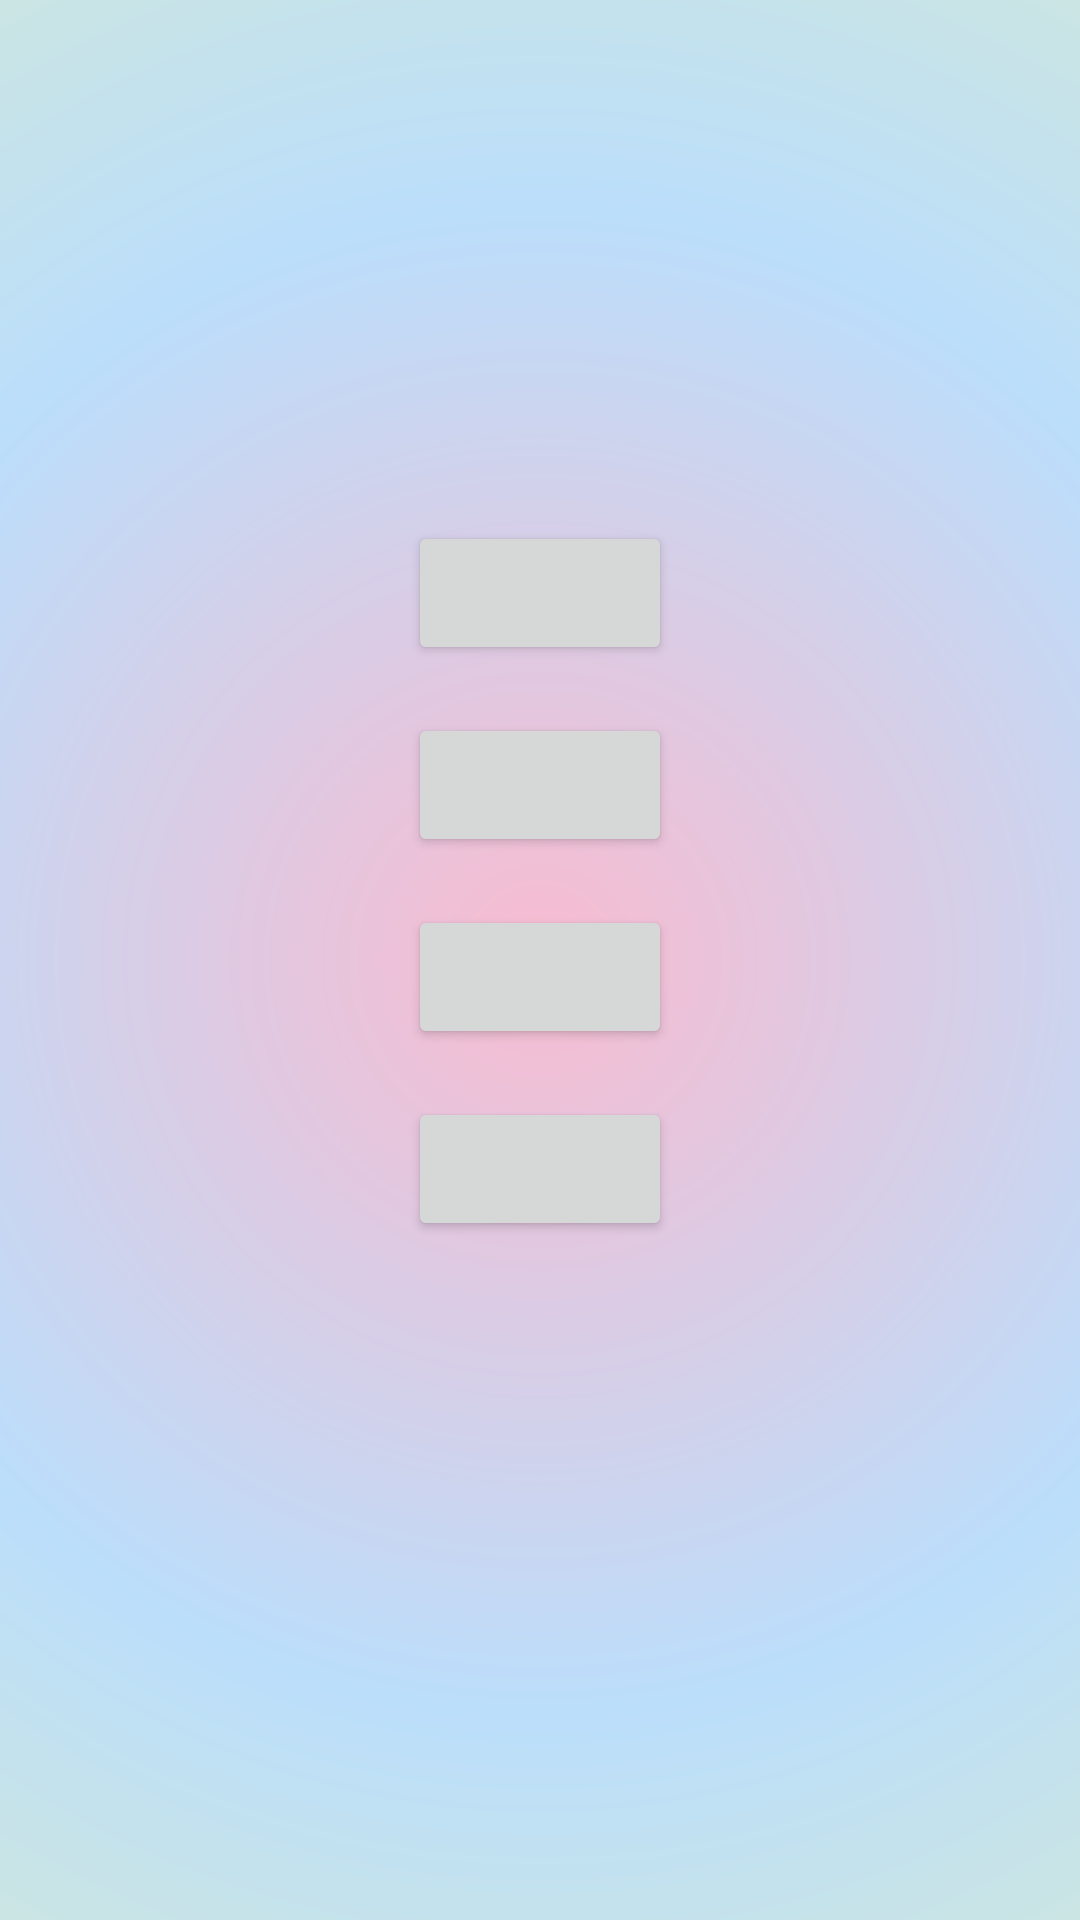

Produce the Android XML layout that renders to this screen, including the resource entries it uses.
<!-- AndroidManifest.xml: application theme Theme.Blog -->
<!-- res/layout/fragment_question_test.xml -->
<?xml version="1.0" encoding="utf-8"?>
<androidx.constraintlayout.widget.ConstraintLayout xmlns:android="http://schemas.android.com/apk/res/android"
    xmlns:app="http://schemas.android.com/apk/res-auto"
    xmlns:tools="http://schemas.android.com/tools"
    android:layout_width="match_parent"
    android:layout_height="match_parent"
    android:background="@drawable/background">

    <androidx.constraintlayout.widget.ConstraintLayout
        android:id="@+id/test_question_container"
        android:layout_width="match_parent"
        android:layout_height="match_parent">

        <TextView
            android:id="@+id/test_question"
            android:layout_width="match_parent"
            android:layout_height="wrap_content"
            android:layout_marginTop="120dp"
            android:gravity="center"
            android:textAppearance="@style/TextAppearance.Material3.BodyLarge"
            app:layout_constraintTop_toTopOf="parent"
            tools:text="Idjaspdapi iadjsap?" />

        <Button
            android:id="@+id/test_first_answer"
            android:layout_width="wrap_content"
            android:layout_height="wrap_content"
            android:layout_marginTop="32dp"
            android:tag="0"
            app:layout_constraintEnd_toEndOf="parent"
            app:layout_constraintStart_toStartOf="parent"
            app:layout_constraintTop_toBottomOf="@id/test_question"
            tools:text="1234" />

        <Button
            android:id="@+id/test_second_answer"
            android:layout_width="wrap_content"
            android:layout_height="wrap_content"
            android:layout_marginTop="16dp"
            android:tag="1"
            app:layout_constraintEnd_toEndOf="parent"
            app:layout_constraintStart_toStartOf="parent"
            app:layout_constraintTop_toBottomOf="@id/test_first_answer"
            tools:text="1234" />

        <Button
            android:id="@+id/test_third_answer"
            android:layout_width="wrap_content"
            android:layout_height="wrap_content"
            android:layout_marginTop="16dp"
            android:tag="2"
            app:layout_constraintEnd_toEndOf="parent"
            app:layout_constraintStart_toStartOf="parent"
            app:layout_constraintTop_toBottomOf="@id/test_second_answer"
            tools:text="1234" />

        <Button
            android:id="@+id/test_fourth_answer"
            android:layout_width="wrap_content"
            android:layout_height="wrap_content"
            android:layout_marginTop="16dp"
            android:tag="3"
            app:layout_constraintEnd_toEndOf="parent"
            app:layout_constraintStart_toStartOf="parent"
            app:layout_constraintTop_toBottomOf="@id/test_third_answer"
            tools:text="1234" />

        <ImageView
            android:id="@+id/test_correct_answer"
            android:layout_width="100dp"
            android:layout_height="100dp"
            android:layout_marginTop="16dp"
            android:importantForAccessibility="no"
            android:visibility="gone"
            app:layout_constraintEnd_toEndOf="parent"
            app:layout_constraintStart_toStartOf="parent"
            app:layout_constraintTop_toBottomOf="@id/test_fourth_answer"
            tools:src="@drawable/baseline_check_44" />
    </androidx.constraintlayout.widget.ConstraintLayout>

</androidx.constraintlayout.widget.ConstraintLayout>
<!-- resources referenced by this layout -->
<resources>
  <!-- drawable background (drawable) -->
  <?xml version="1.0" encoding="utf-8"?>
  <shape xmlns:android="http://schemas.android.com/apk/res/android">
      <gradient
          android:gradientRadius="500dp"
          android:endColor="@color/green_100"
          android:centerColor="@color/blue_100"
          android:startColor="@color/pink_100"
          android:type="radial" />
  </shape>
  <!-- drawable baseline_check_44 (drawable) -->
  <vector android:height="44dp" android:tint="#1AFF00"
      android:viewportHeight="24" android:viewportWidth="24"
      android:width="44dp" xmlns:android="http://schemas.android.com/apk/res/android">
      <path android:fillColor="@android:color/white" android:pathData="M9,16.17L4.83,12l-1.42,1.41L9,19 21,7l-1.41,-1.41z"/>
  </vector>
  <style name="Theme.Blog" parent="Theme.MaterialComponents.DayNight.NoActionBar">
          <item name="colorPrimary">@color/red</item>
          <item name="colorPrimaryVariant">@color/red</item>
          <item name="colorOnPrimary">@color/white</item>
          <item name="colorSecondary">@color/red</item>
          <item name="colorSecondaryVariant">@color/red</item>
          <item name="colorOnSecondary">@color/black</item>
          <item name="android:statusBarColor">@color/green_100</item>
      </style>
  <color name="green_100">#DCEDC8</color>
  <color name="blue_100">#BBDEFB</color>
  <color name="pink_100">#F8BBD0</color>
  <color name="red">#FF0000</color>
  <color name="white">#FFFFFFFF</color>
  <color name="black">#FF000000</color>
</resources>
